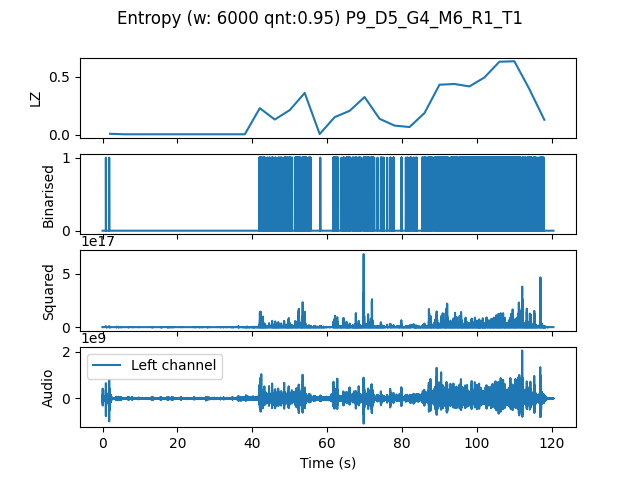

Data behind this chart, as committed beside it:
, t0, LZ, CTW
mean, 180660, 0.1909, 0.2654
0.0, 0.0, 0.008367, 0.004336
4.0, 4.0, 0.004184, 0.0004299
8.0, 8.0, 0.004184, 0.0004299
12.0, 12.0, 0.004184, 0.0004299
16.0, 16.0, 0.004184, 0.0004299
20.0, 20.0, 0.004184, 0.0004299
24.0, 24.0, 0.004184, 0.0004299
28.0, 28.0, 0.004184, 0.0004299
32.0, 32.0, 0.004184, 0.0004299
36.0, 36.0, 0.004184, 0.0004299
40.0, 40.0, 0.2301, 0.3567
44.0, 44.0, 0.1318, 0.1485
48.0, 48.0, 0.2134, 0.2248
52.0, 52.0, 0.3619, 0.6069
56.0, 56.0, 0.006275, 0.002385
60.0, 60.0, 0.1527, 0.3667
64.0, 64.0, 0.2071, 0.2611
68.0, 68.0, 0.3263, 0.4921
72.0, 72.0, 0.1381, 0.1708
76.0, 76.0, 0.07949, 0.203
80.0, 80.0, 0.06694, 0.1093
84.0, 84.0, 0.1883, 0.2096
88.0, 88.0, 0.433, 0.5675
92.0, 92.0, 0.4393, 0.5283
96.0, 96.0, 0.4184, 0.4444
100.0, 100.0, 0.4958, 0.5345
104.0, 104.0, 0.6317, 0.6649
108.0, 108.0, 0.6359, 1.361
112.0, 112.0, 0.3953, 0.5164
116.0, 116.0, 0.1297, 0.1837
